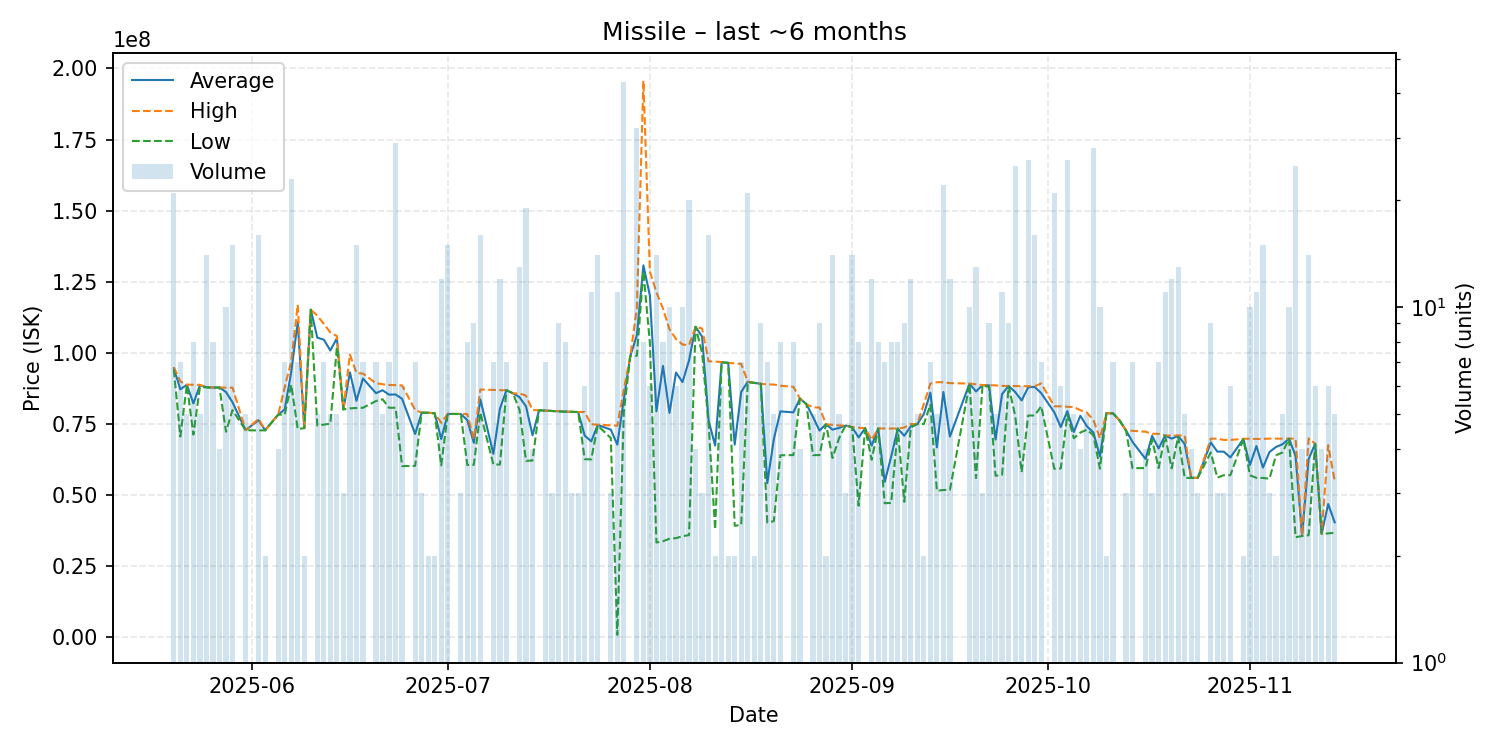

The file beside this chart, header and first rows:
date, average, highest, lowest, order_count, volume
2025-05-20, 94590476, 95000000, 94140000, 12, 21
2025-05-21, 87204286, 89970000, 70600000, 4, 7
2025-05-22, 88818000, 88845000, 88800000, 3, 5
2025-05-23, 82231250, 88800000, 71280000, 6, 8
2025-05-24, 88624000, 88780000, 88000000, 3, 5
2025-05-25, 87928571, 87930000, 87890000, 3, 14
2025-05-26, 87811250, 87850000, 87800000, 6, 8
2025-05-27, 87852500, 87860000, 87850000, 3, 4
2025-05-28, 86239000, 87790000, 72300000, 5, 10
2025-05-29, 82640667, 87790000, 79900000, 9, 15
2025-05-31, 72838000, 72850000, 72830000, 3, 5
2025-06-02, 76358750, 76810000, 72750000, 8, 16
2025-06-03, 72800000, 72800000, 72800000, 1, 2
2025-06-05, 78292500, 78310000, 78290000, 3, 4
2025-06-06, 80160000, 87880000, 78310000, 7, 7
2025-06-07, 93294783, 96990000, 88820000, 13, 23
2025-06-08, 110977143, 116900000, 73240000, 5, 7
2025-06-09, 73560000, 73560000, 73560000, 1, 2
2025-06-10, 115200000, 115200000, 115200000, 1, 1
2025-06-11, 105376000, 113100000, 74480000, 2, 5
2025-06-12, 104654286, 110200000, 74780000, 3, 7
2025-06-13, 100854000, 107200000, 75170000, 3, 5
2025-06-14, 105160000, 105950000, 102000000, 3, 5
2025-06-15, 80140000, 80140000, 80140000, 1, 3
2025-06-16, 93178333, 99500000, 80510000, 3, 6
2025-06-17, 83160000, 92970000, 80640000, 5, 15
2025-06-18, 91011429, 92725000, 80710000, 5, 7
2025-06-20, 85858571, 89340000, 83090000, 3, 7
2025-06-21, 86878000, 88980000, 83720000, 5, 5
2025-06-22, 85330000, 88740000, 80720000, 5, 7
2025-06-23, 85403448, 88680000, 80720000, 16, 29
2025-06-24, 83873333, 88600000, 60210000, 5, 6
2025-06-26, 71500000, 79930000, 60270000, 4, 7
2025-06-27, 78976667, 78985000, 78960000, 3, 3
2025-06-28, 78980000, 78990000, 78970000, 2, 2
2025-06-29, 78780000, 78780000, 78780000, 1, 2
2025-06-30, 69734167, 75460000, 60450000, 8, 12
2025-07-01, 78558000, 78570000, 78550000, 6, 15
2025-07-03, 78523333, 78530000, 78520000, 2, 3
2025-07-04, 76381250, 78510000, 60610000, 7, 8
2025-07-05, 68395556, 69650000, 60670000, 6, 9
2025-07-06, 83675000, 87120000, 79000000, 8, 16
2025-07-08, 64495714, 87000000, 60750000, 6, 7
2025-07-09, 80365833, 86890000, 60760000, 7, 12
2025-07-10, 86897143, 86900000, 86885000, 7, 7
2025-07-11, 85800000, 85800000, 85800000, 1, 1
2025-07-12, 84446154, 85750000, 80000000, 11, 13
2025-07-13, 81207368, 84980000, 62050000, 7, 19
2025-07-14, 71050000, 79920000, 62180000, 4, 4
2025-07-15, 79840000, 79840000, 79840000, 1, 1
2025-07-16, 79714286, 79720000, 79690000, 3, 7
2025-07-17, 79596667, 79650000, 79570000, 2, 3
2025-07-18, 79497778, 79525000, 79410000, 6, 9
2025-07-19, 79355000, 79390000, 79340000, 6, 8
2025-07-20, 79290000, 79310000, 79280000, 3, 3
2025-07-21, 79220000, 79220000, 79220000, 2, 3
2025-07-22, 70928333, 79230000, 62640000, 4, 6
2025-07-23, 68910909, 74890000, 62560000, 10, 11
2025-07-24, 74672857, 74770000, 74490000, 8, 14
2025-07-26, 73040000, 74520000, 70080000, 3, 3
... 104 more rows
